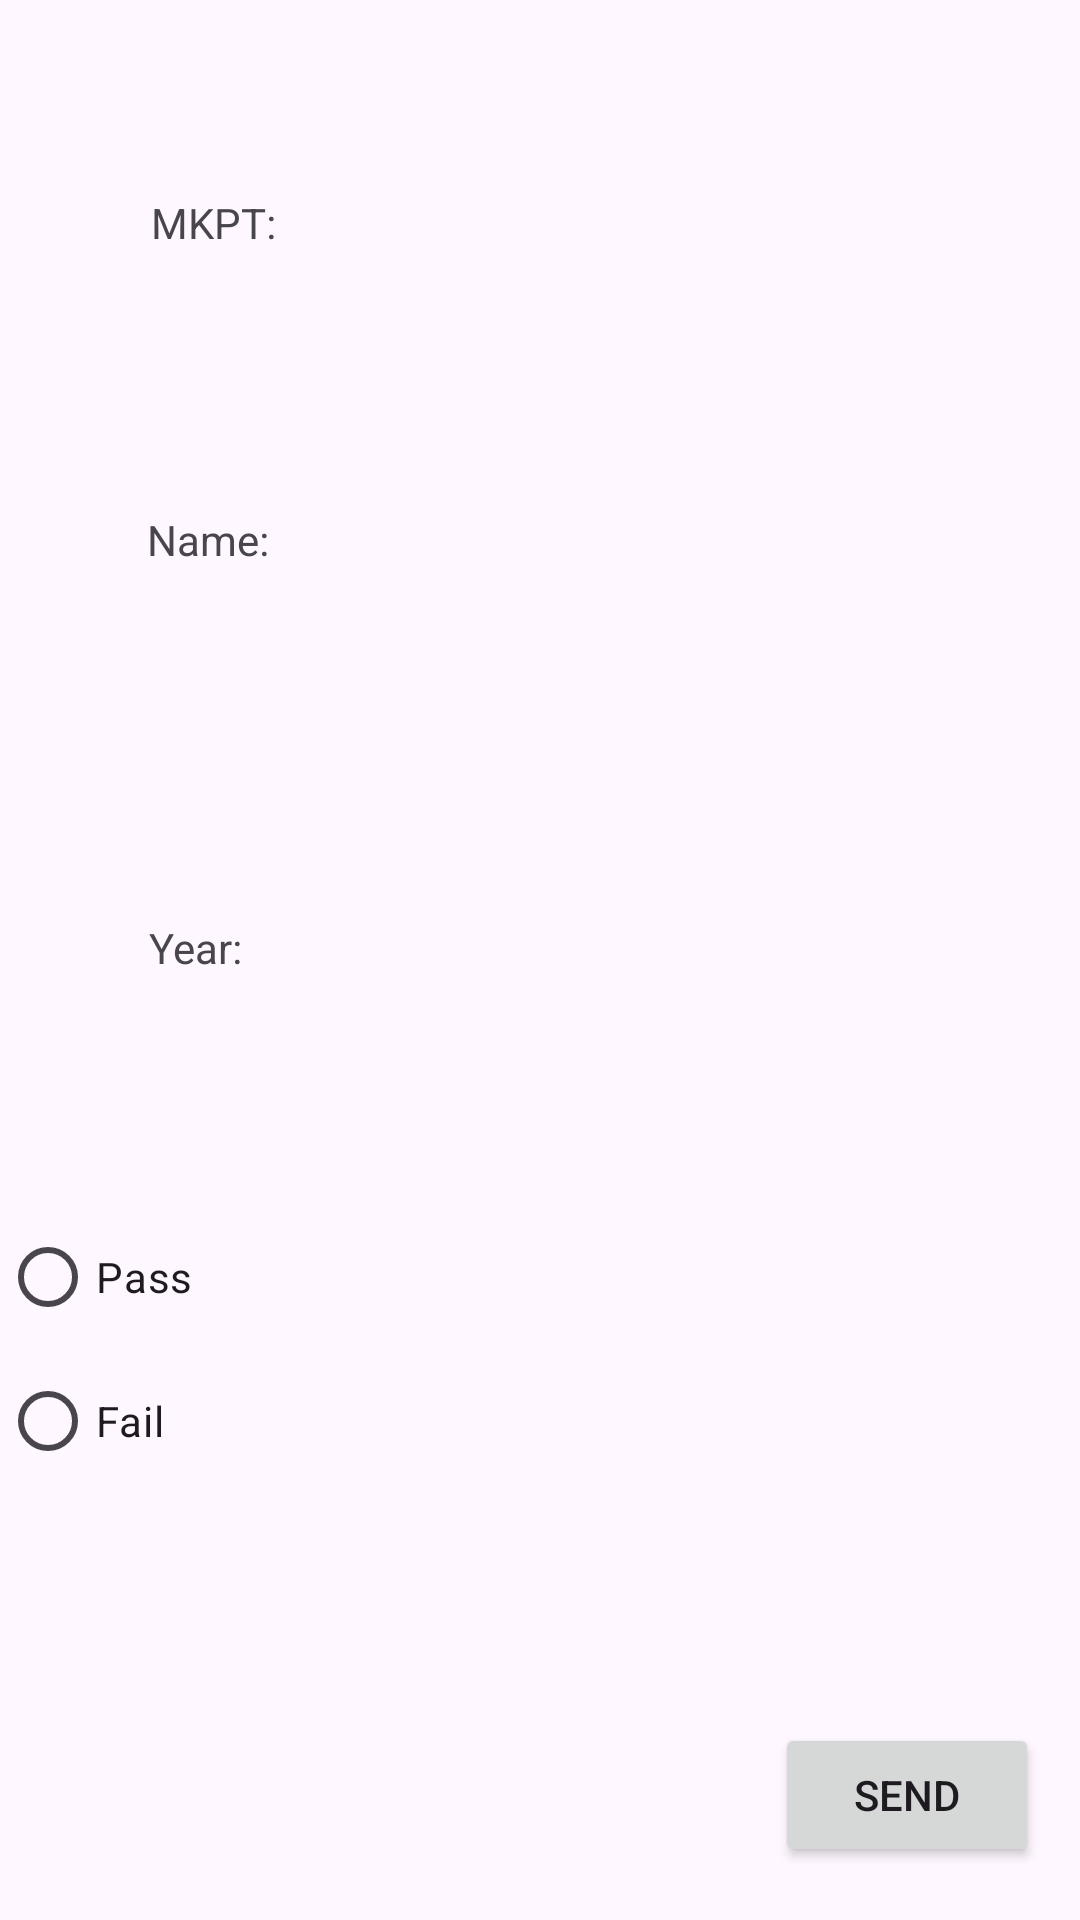

Reconstruct the res/layout file that produces this screen, plus the resources it refers to.
<!-- AndroidManifest.xml: application theme Theme.IntentBundleProject -->
<!-- res/layout/activity_main2.xml -->
<?xml version="1.0" encoding="utf-8"?>
<androidx.constraintlayout.widget.ConstraintLayout xmlns:android="http://schemas.android.com/apk/res/android"
    xmlns:app="http://schemas.android.com/apk/res-auto"
    xmlns:tools="http://schemas.android.com/tools"
    android:layout_width="match_parent"
    android:layout_height="match_parent"
    tools:context=".MainActivity2">

    <TextView
        android:id="@+id/textViewMKPT"
        android:layout_width="191dp"
        android:layout_height="48dp"
        android:text="@string/mkpt"
        app:layout_constraintBottom_toBottomOf="parent"
        app:layout_constraintEnd_toEndOf="parent"
        app:layout_constraintHorizontal_bias="0.297"
        app:layout_constraintStart_toStartOf="parent"
        app:layout_constraintTop_toTopOf="parent"
        app:layout_constraintVertical_bias="0.109" />

    <TextView
        android:id="@+id/textViewName"
        android:layout_width="212dp"
        android:layout_height="62dp"
        android:text="@string/name"
        app:layout_constraintBottom_toBottomOf="parent"
        app:layout_constraintEnd_toEndOf="parent"
        app:layout_constraintHorizontal_bias="0.331"
        app:layout_constraintStart_toStartOf="parent"
        app:layout_constraintTop_toBottomOf="@+id/textViewMKPT"
        app:layout_constraintVertical_bias="0.124" />

    <TextView
        android:id="@+id/textViewYear"
        android:layout_width="202dp"
        android:layout_height="49dp"
        android:text="@string/year"
        app:layout_constraintBottom_toBottomOf="parent"
        app:layout_constraintEnd_toEndOf="parent"
        app:layout_constraintHorizontal_bias="0.315"
        app:layout_constraintStart_toStartOf="parent"
        app:layout_constraintTop_toBottomOf="@+id/textViewName"
        app:layout_constraintVertical_bias="0.206" />

    <RadioGroup
        android:id="@+id/radioGroup"
        android:layout_width="402dp"
        android:layout_height="144dp"
        app:layout_constraintBottom_toBottomOf="parent"
        app:layout_constraintEnd_toEndOf="parent"
        app:layout_constraintHorizontal_bias="0.0"
        app:layout_constraintStart_toStartOf="parent"
        app:layout_constraintTop_toBottomOf="@+id/textViewYear"
        app:layout_constraintVertical_bias="0.329">

        <RadioButton
            android:id="@+id/radioButton4"
            android:layout_width="match_parent"
            android:layout_height="wrap_content"
            android:text="@string/rb1" />

        <RadioButton
            android:id="@+id/radioButton3"
            android:layout_width="match_parent"
            android:layout_height="wrap_content"
            android:text="@string/rb2" />
    </RadioGroup>

    <Button
        android:id="@+id/button2"
        android:layout_width="wrap_content"
        android:layout_height="wrap_content"
        android:text="@string/btn"
        app:layout_constraintBottom_toBottomOf="parent"
        app:layout_constraintEnd_toEndOf="parent"
        app:layout_constraintHorizontal_bias="0.95"
        app:layout_constraintStart_toStartOf="parent"
        app:layout_constraintTop_toBottomOf="@+id/radioGroup"
        app:layout_constraintVertical_bias="0.619" />

</androidx.constraintlayout.widget.ConstraintLayout>
<!-- resources referenced by this layout -->
<resources>
  <string name="btn">Send</string>
  <string name="mkpt">MKPT:</string>
  <string name="name">Name:</string>
  <string name="rb1">Pass</string>
  <string name="rb2">Fail</string>
  <string name="year">Year:</string>
  <style name="Theme.IntentBundleProject" parent="Base.Theme.IntentBundleProject" />
  <style name="Base.Theme.IntentBundleProject" parent="Theme.Material3.DayNight.NoActionBar">
          
          
      </style>
</resources>
